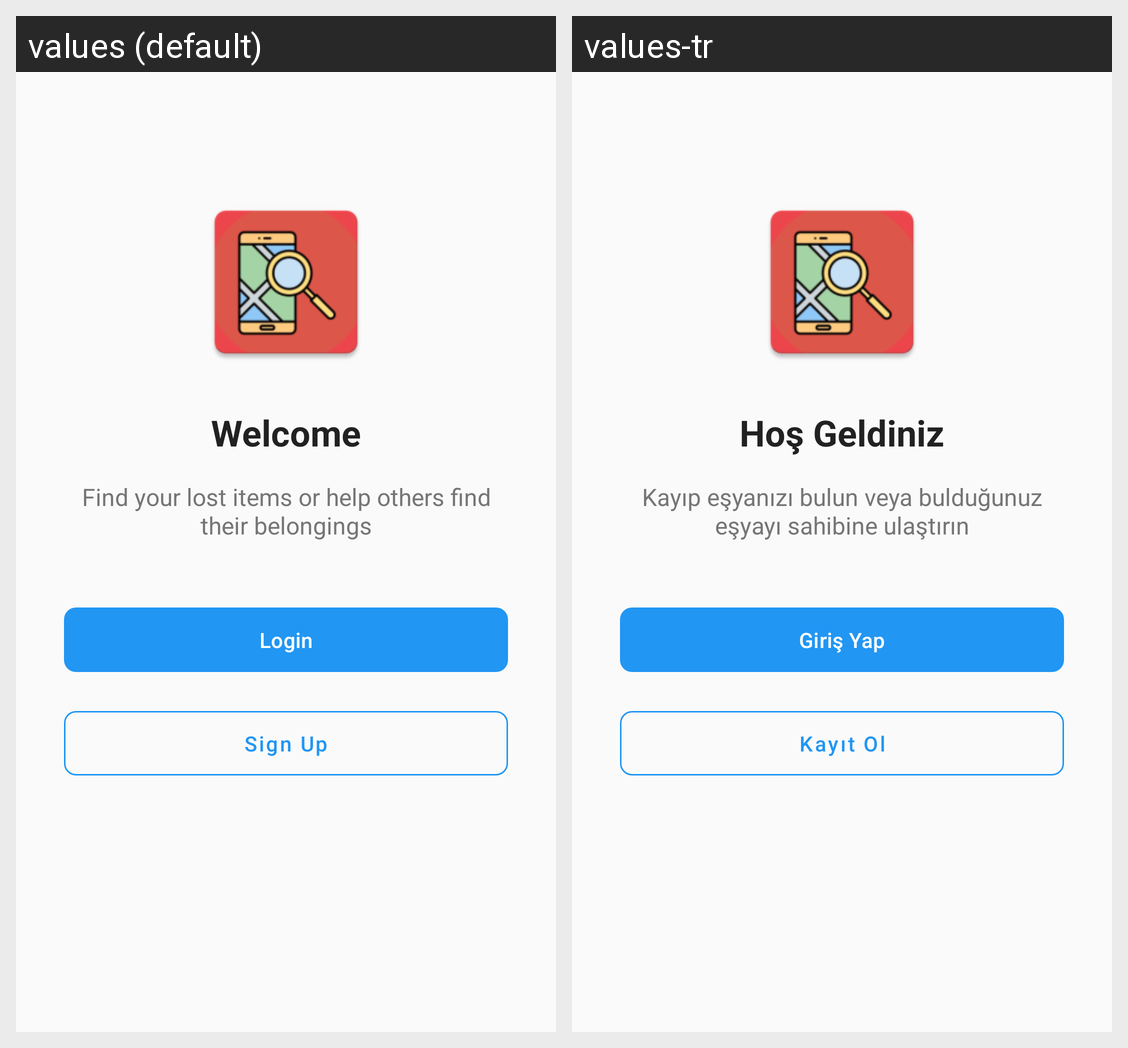

Translations of the strings shown on this Android screen, per locale in the grid:
Android screen res/layout/activity_main.xml rendered under 2 locales, left to right: values (default), values-tr. Device: Nexus 5 (rendered at 1080×1920; each locale shown at half size, 540×960, under a caption strip naming it); theme Theme.MyApplication.
Strings drawn on this screen, with the default value and each locale's value (text and hints the layout hard-codes, and strings that could not be matched under every locale, appear in the picture but are not listed):

welcome
  values: Welcome
  values-tr: Hoş Geldiniz

app_description
  values: Find your lost items or help others find their belongings
  values-tr: Kayıp eşyanızı bulun veya bulduğunuz eşyayı sahibine ulaştırın

login
  values: Login
  values-tr: Giriş Yap

signup
  values: Sign Up
  values-tr: Kayıt Ol
